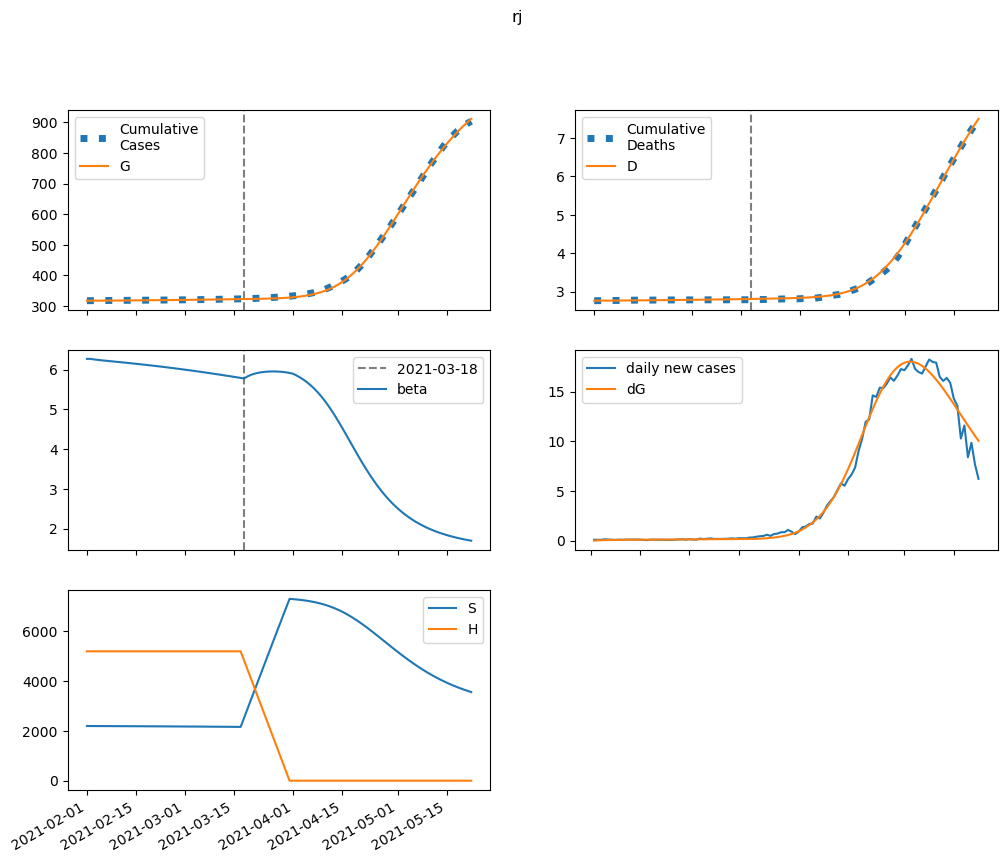

Source data for this figure (header and first rows):
series, 2021-02-01, 2021-02-02, 2021-02-03, 2021-02-04, 2021-02-05, 2021-02-06, 2021-02-07, 2021-02-08, 2021-02-09, 2021-02-10, 2021-02-11, 2021-02-12, 2021-02-13, 2021-02-14, 2021-02-15, 2021-02-16, 2021-02-17, 2021-02-18, 2021-02-19, 2021-02-20, 2021-02-21, 2021-02-22, 2021-02-23
S, 2198626, 2197741, 2196993, 2196326, 2195705, 2195107, 2194519, 2193932, 2193341, 2192742, 2192133, 2191513, 2190881, 2190237, 2189579, 2188907, 2188221, 2187521, 2186807, 2186079, 2185336, 2184578, 2183805
E, 0.0, 885.8, 1456, 1832, 2087, 2267, 2402, 2508, 2598, 2677, 2750, 2820, 2888, 2955, 3022, 3090, 3157, 3226, 3294, 3364, 3434, 3505, 3577
I, 736.7, 623.8, 557.9, 521.2, 502.6, 495.4, 495.4, 499.9, 507.2, 516.5, 526.9, 538.2, 550.1, 562.5, 575.2, 588.2, 601.5, 615, 628.7, 642.6, 656.7, 671, 685.5
A, 3667, 3102, 2772, 2588, 2494, 2458, 2457, 2479, 2515, 2560, 2612, 2668, 2726, 2788, 2851, 2915, 2981, 3047, 3115, 3184, 3254, 3325, 3397
IH, 0.0, 29.47, 41.23, 45.1, 45.76, 45.39, 44.9, 44.62, 44.65, 44.96, 45.5, 46.21, 47.06, 48.01, 49.02, 50.09, 51.21, 52.35, 53.52, 54.72, 55.94, 57.18, 58.43
IN, 83.37, 151.3, 193.9, 221.1, 239.1, 251.6, 261.1, 268.7, 275.5, 281.8, 288.1, 294.3, 300.7, 307.2, 313.9, 320.8, 327.9, 335.2, 342.7, 350.3, 358.1, 366.1, 374.2
D, 2766, 2766, 2766, 2767, 2768, 2769, 2769, 2770, 2771, 2772, 2772, 2773, 2774, 2775, 2776, 2776, 2777, 2778, 2779, 2780, 2781, 2782, 2783
R, 0.0, 580.1, 1099, 1579, 2038, 2486, 2931, 3377, 3828, 4285, 4751, 5226, 5711, 6207, 6714, 7232, 7762, 8304, 8858, 9425, 10003, 10595, 11199
G, 317491, 317491, 317521, 317569, 317631, 317700, 317776, 317857, 317941, 318028, 318117, 318209, 318303, 318400, 318499, 318600, 318703, 318809, 318917, 319027, 319140, 319255, 319372
H, 5202059, 5202059, 5202059, 5202059, 5202059, 5202059, 5202059, 5202059, 5202059, 5202059, 5202059, 5202059, 5202059, 5202059, 5202059, 5202059, 5202059, 5202059, 5202059, 5202059, 5202059, 5202059, 5202059
beta, 6.271, 6.271, 6.258, 6.247, 6.237, 6.228, 6.219, 6.21, 6.202, 6.193, 6.184, 6.176, 6.167, 6.157, 6.148, 6.139, 6.129, 6.119, 6.109, 6.099, 6.089, 6.078, 6.068
